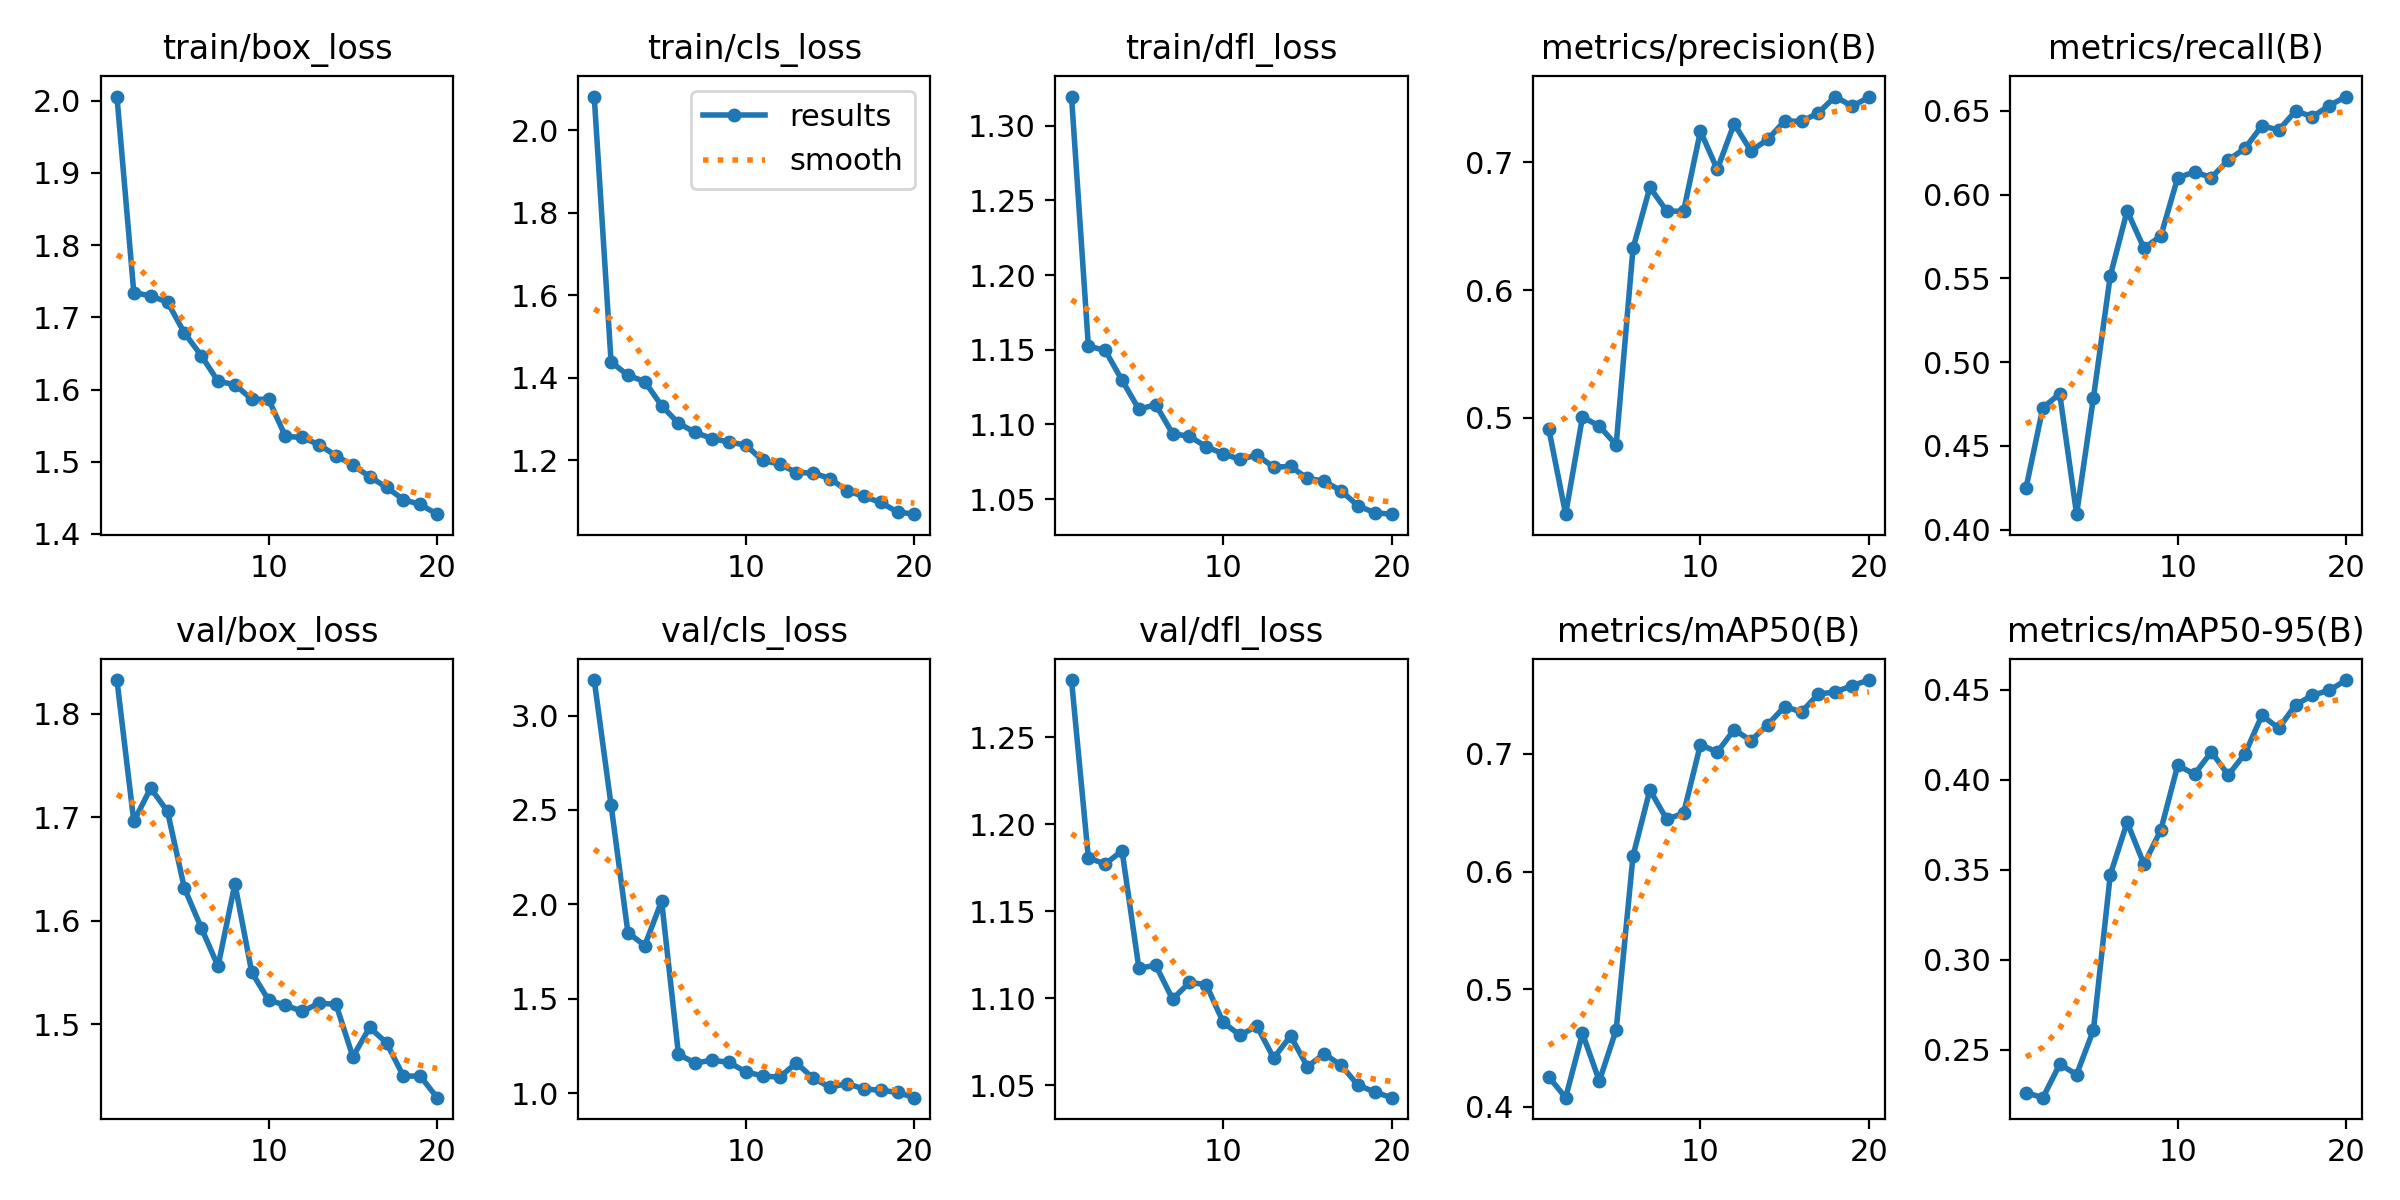

The data file committed next to this chart (first rows):
epoch, time, train/box_loss, train/cls_loss, train/dfl_loss, metrics/precision(B), metrics/recall(B), metrics/mAP50(B), metrics/mAP50-95(B), val/box_loss, val/cls_loss, val/dfl_loss, lr/pg0, lr/pg1, lr/pg2
1, 165.2, 2.006, 2.082, 1.319, 0.4915, 0.425, 0.4256, 0.226, 1.832, 3.188, 1.283, 0.0005487, 0.0005487, 0.0005487
2, 282.5, 1.734, 1.438, 1.152, 0.4247, 0.4729, 0.4079, 0.2233, 1.696, 2.526, 1.181, 0.00105, 0.00105, 0.00105
3, 465.2, 1.73, 1.406, 1.15, 0.5007, 0.4811, 0.4625, 0.2419, 1.728, 1.85, 1.177, 0.001496, 0.001496, 0.001496
4, 582.1, 1.721, 1.39, 1.13, 0.4936, 0.4093, 0.422, 0.2361, 1.705, 1.783, 1.185, 0.001419, 0.001419, 0.001419
5, 693.6, 1.679, 1.332, 1.11, 0.4789, 0.4789, 0.4656, 0.2609, 1.632, 2.018, 1.117, 0.001337, 0.001337, 0.001337
6, 806.8, 1.647, 1.289, 1.113, 0.6327, 0.5515, 0.6133, 0.3472, 1.593, 1.206, 1.119, 0.001254, 0.001254, 0.001254
7, 952, 1.611, 1.267, 1.094, 0.6804, 0.5903, 0.6693, 0.3764, 1.556, 1.161, 1.099, 0.001172, 0.001172, 0.001172
8, 1058, 1.607, 1.252, 1.092, 0.6619, 0.5679, 0.6444, 0.3531, 1.636, 1.176, 1.109, 0.001089, 0.001089, 0.001089
9, 1179, 1.587, 1.244, 1.085, 0.6616, 0.5753, 0.6496, 0.3722, 1.55, 1.164, 1.108, 0.001007, 0.001007, 0.001007
10, 1303, 1.586, 1.236, 1.08, 0.7244, 0.61, 0.7079, 0.408, 1.523, 1.114, 1.086, 0.0009244, 0.0009244, 0.0009244
11, 1411, 1.535, 1.199, 1.077, 0.6945, 0.6135, 0.7015, 0.4032, 1.518, 1.092, 1.079, 0.0008418, 0.0008418, 0.0008418
12, 1517, 1.534, 1.19, 1.079, 0.7301, 0.6101, 0.7206, 0.4155, 1.512, 1.085, 1.084, 0.0007593, 0.0007593, 0.0007593
13, 1628, 1.524, 1.17, 1.071, 0.7088, 0.6206, 0.7113, 0.4026, 1.52, 1.161, 1.066, 0.0006768, 0.0006768, 0.0006768
14, 1738, 1.508, 1.168, 1.072, 0.718, 0.6276, 0.7248, 0.4147, 1.519, 1.079, 1.078, 0.0005943, 0.0005943, 0.0005943
15, 1849, 1.495, 1.155, 1.064, 0.7324, 0.6411, 0.7402, 0.4359, 1.469, 1.032, 1.061, 0.0005118, 0.0005118, 0.0005118
16, 1963, 1.479, 1.125, 1.062, 0.732, 0.6385, 0.7356, 0.4287, 1.497, 1.052, 1.068, 0.0004293, 0.0004293, 0.0004293
17, 2083, 1.464, 1.112, 1.056, 0.7387, 0.6499, 0.7509, 0.4417, 1.482, 1.023, 1.061, 0.0003467, 0.0003467, 0.0003467
18, 2192, 1.448, 1.097, 1.046, 0.7515, 0.6464, 0.7526, 0.447, 1.45, 1.016, 1.05, 0.0002642, 0.0002642, 0.0002642
19, 2306, 1.441, 1.074, 1.041, 0.7439, 0.6531, 0.758, 0.4499, 1.45, 1.005, 1.046, 0.0001817, 0.0001817, 0.0001817
20, 2413, 1.427, 1.069, 1.04, 0.7509, 0.6585, 0.7627, 0.4555, 1.429, 0.9771, 1.043, 9.91865e-05, 9.91865e-05, 9.91865e-05
